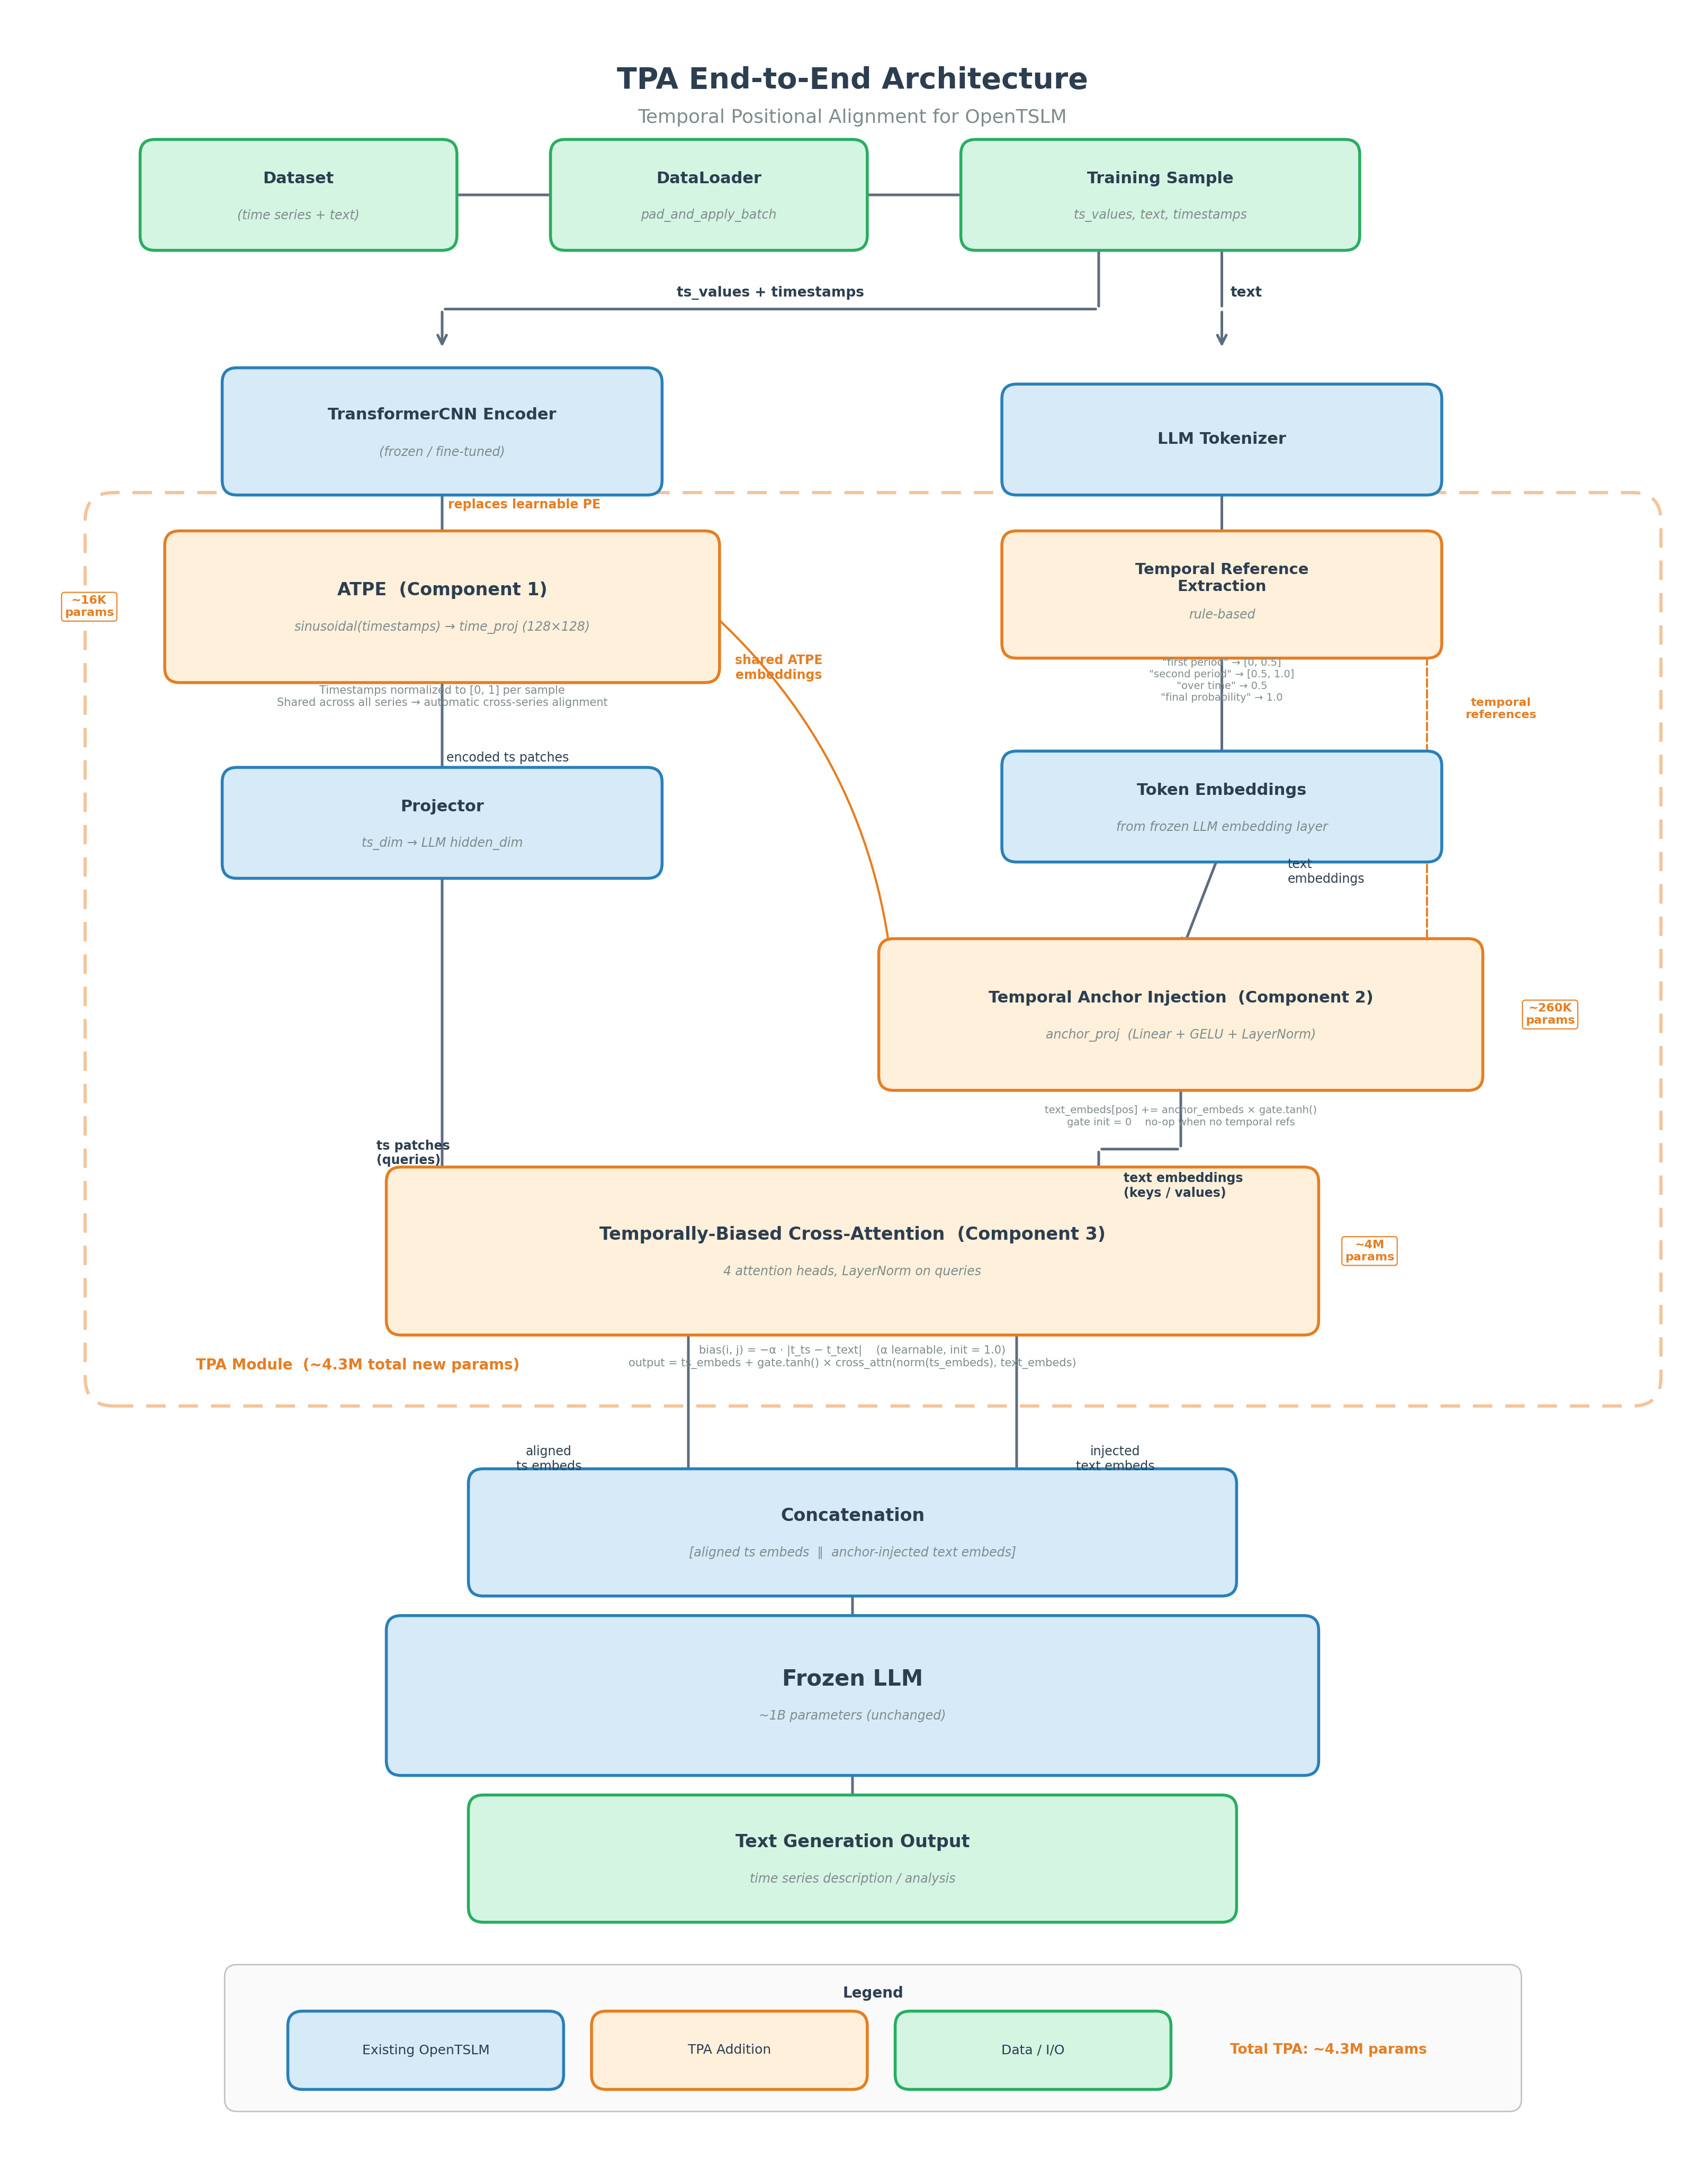

Recreate this plot in Python.
"""
TPA End-to-End Architecture Diagram (fig_001)
Full architecture diagram showing the complete TPA pipeline in the context of OpenTSLM data flow.
"""

import matplotlib
matplotlib.use('Agg')
import matplotlib.pyplot as plt
from matplotlib.patches import FancyBboxPatch, FancyArrowPatch
import numpy as np

# ── Colour palette ──────────────────────────────────────────────────
BLUE_FILL   = '#D6EAF8'   # existing OpenTSLM components
BLUE_EDGE   = '#2980B9'
ORANGE_FILL = '#FEF0DB'   # TPA additions
ORANGE_EDGE = '#E67E22'
GREEN_FILL  = '#D5F5E3'   # data / I/O
GREEN_EDGE  = '#27AE60'
DARK_TEXT    = '#2C3E50'
ARROW_COLOR = '#5D6D7E'
ANNOT_COLOR = '#7F8C8D'

# ── Figure setup ────────────────────────────────────────────────────
fig, ax = plt.subplots(figsize=(20, 26))
ax.set_xlim(0, 20)
ax.set_ylim(0, 26)
ax.axis('off')
fig.patch.set_facecolor('white')
ax.set_facecolor('white')

# ── Helper functions ────────────────────────────────────────────────
def rbox(x, y, w, h, label, fill, edge, fontsize=11, fontweight='bold',
         sublabel=None, sublabel_fs=8.5, zorder=3):
    """Rounded rectangle with centred label and optional sublabel."""
    box = FancyBboxPatch((x, y), w, h, boxstyle="round,pad=0.18",
                         facecolor=fill, edgecolor=edge,
                         linewidth=2.0, zorder=zorder)
    ax.add_patch(box)
    if sublabel:
        ax.text(x + w/2, y + h/2 + 0.2, label, ha='center', va='center',
                fontsize=fontsize, fontweight=fontweight, color=DARK_TEXT,
                zorder=zorder+1)
        ax.text(x + w/2, y + h/2 - 0.25, sublabel, ha='center', va='center',
                fontsize=sublabel_fs, color=ANNOT_COLOR, style='italic',
                zorder=zorder+1)
    else:
        ax.text(x + w/2, y + h/2, label, ha='center', va='center',
                fontsize=fontsize, fontweight=fontweight, color=DARK_TEXT,
                zorder=zorder+1)
    return (x, y, w, h)

def arr(x1, y1, x2, y2, color=ARROW_COLOR, lw=1.8, head=True,
        connstyle='arc3,rad=0', ls='-', zorder=2):
    """Arrow or plain line."""
    sty = '->' if head else '-'
    a = FancyArrowPatch((x1, y1), (x2, y2), arrowstyle=sty,
                        color=color, linewidth=lw,
                        connectionstyle=connstyle, zorder=zorder,
                        linestyle=ls, mutation_scale=15)
    ax.add_patch(a)

def note(x, y, text, fs=8, color=ANNOT_COLOR, ha='center', va='center',
         fw='normal', box=False):
    props = dict(fontsize=fs, color=color, ha=ha, va=va, fontweight=fw, zorder=10)
    if box:
        props['bbox'] = dict(boxstyle='round,pad=0.25', fc='white',
                             ec=color, lw=0.8, alpha=0.95)
    ax.text(x, y, text, **props)

# =====================================================================
#  LAYOUT COORDINATES — top to bottom
# =====================================================================
#  Columns: LEFT path (time series) centred at x≈5, RIGHT path (text) centred at x≈15
CL = 5.0   # left column centre
CR = 14.5  # right column centre

# ── Title ───────────────────────────────────────────────────────────
ax.text(10, 25.4, 'TPA End-to-End Architecture',
        ha='center', va='center', fontsize=20, fontweight='bold', color=DARK_TEXT)
ax.text(10, 24.95, 'Temporal Positional Alignment for OpenTSLM',
        ha='center', va='center', fontsize=13, color=ANNOT_COLOR)

# =====================================================================
#  ROW 0 — Input data  y=23.5
# =====================================================================
Y0 = 23.5
rbox(1.5, Y0, 3.5, 1.0, 'Dataset', GREEN_FILL, GREEN_EDGE,
     sublabel='(time series + text)')
arr(5.0, Y0+0.5, 6.5, Y0+0.5)
rbox(6.5, Y0, 3.5, 1.0, 'DataLoader', GREEN_FILL, GREEN_EDGE,
     sublabel='pad_and_apply_batch')
arr(10.0, Y0+0.5, 11.5, Y0+0.5)
rbox(11.5, Y0, 4.5, 1.0, 'Training Sample', GREEN_FILL, GREEN_EDGE,
     sublabel='ts_values, text, timestamps')

# =====================================================================
#  Split from Training Sample → two paths
# =====================================================================
Y_split = 22.6
# Vertical stub down from Training Sample
arr(13.0, Y0, 13.0, Y_split, head=False)
arr(14.5, Y0, 14.5, Y_split, head=False)

# Left branch (ts_values + timestamps)
arr(13.0, Y_split, CL, Y_split, head=False)
arr(CL, Y_split, CL, Y_split - 0.5)
note(9.0, Y_split + 0.2, 'ts_values + timestamps', fs=9.5, color=DARK_TEXT, fw='bold')

# Right branch (text)
arr(14.5, Y_split, CR, Y_split, head=False)
arr(CR, Y_split, CR, Y_split - 0.5)
note(14.8, Y_split + 0.2, 'text', fs=9.5, color=DARK_TEXT, fw='bold')

# =====================================================================
#  LEFT COLUMN — Time series processing
# =====================================================================

# --- TransformerCNN Encoder ---
Y_enc = 20.5
rbox(2.5, Y_enc, 5.0, 1.2, 'TransformerCNN Encoder', BLUE_FILL, BLUE_EDGE,
     fontsize=11, sublabel='(frozen / fine-tuned)')

# --- ATPE (Component 1) inside encoder ---
Y_atpe = 18.2
rbox(1.8, Y_atpe, 6.4, 1.5, 'ATPE  (Component 1)', ORANGE_FILL, ORANGE_EDGE,
     fontsize=12, sublabel='sinusoidal(timestamps) → time_proj (128×128)')

arr(CL, Y_enc, CL, Y_atpe + 1.5)
note(CL + 1.0, Y_enc - 0.3, 'replaces learnable PE', fs=8.5,
     color=ORANGE_EDGE, fw='bold')

# ATPE annotations
note(CL, Y_atpe - 0.35,
     'Timestamps normalized to [0, 1] per sample\n'
     'Shared across all series → automatic cross-series alignment',
     fs=7.5)
note(0.7, Y_atpe + 0.75, '~16K\nparams', fs=8, color=ORANGE_EDGE, fw='bold', box=True)

# --- Projector ---
Y_proj = 15.8
rbox(2.5, Y_proj, 5.0, 1.0, 'Projector', BLUE_FILL, BLUE_EDGE,
     sublabel='ts_dim → LLM hidden_dim')
arr(CL, Y_atpe, CL, Y_proj + 1.0)
note(CL + 0.8, Y_proj + 1.3, 'encoded ts patches', fs=8.5, color=DARK_TEXT)

# =====================================================================
#  RIGHT COLUMN — Text processing
# =====================================================================

# --- LLM Tokenizer ---
Y_tok = 20.5
rbox(12.0, Y_tok, 5.0, 1.0, 'LLM Tokenizer', BLUE_FILL, BLUE_EDGE, fontsize=11)

# --- Temporal Reference Extraction ---
Y_tref = 18.5
rbox(12.0, Y_tref, 5.0, 1.2, 'Temporal Reference\nExtraction', ORANGE_FILL, ORANGE_EDGE,
     fontsize=10.5, sublabel='rule-based')

# Arrow from tokenizer down, splits into two: Token Embeddings and Temporal Ref
arr(CR, Y_tok, CR, Y_tref + 1.2)

note(CR, Y_tref - 0.45,
     '"first period" → [0, 0.5]\n'
     '"second period" → [0.5, 1.0]\n'
     '"over time" → 0.5\n'
     '"final probability" → 1.0',
     fs=7)

# --- Token Embeddings ---
Y_temb = 16.0
rbox(12.0, Y_temb, 5.0, 1.0, 'Token Embeddings', BLUE_FILL, BLUE_EDGE,
     sublabel='from frozen LLM embedding layer')
arr(CR, Y_tref, CR, Y_temb + 1.0)

# =====================================================================
#  Temporal Anchor Injection (Component 2) — y≈13.5
# =====================================================================
Y_anch = 13.2
rbox(10.5, Y_anch, 7.0, 1.5, 'Temporal Anchor Injection  (Component 2)',
     ORANGE_FILL, ORANGE_EDGE, fontsize=11,
     sublabel='anchor_proj  (Linear + GELU + LayerNorm)')

# Text embeddings → anchor injection
arr(CR, Y_temb, 14.0, Y_anch + 1.5)
note(CR + 0.8, Y_temb - 0.3, 'text\nembeddings', fs=8.5, color=DARK_TEXT, ha='left')

# Temporal refs → anchor injection (dashed, right side)
arr(17.0, Y_tref, 17.0, Y_anch + 1.5,
    color=ORANGE_EDGE, lw=1.4, ls='--')
note(17.9, Y_tref - 0.8, 'temporal\nreferences', fs=8, color=ORANGE_EDGE, fw='bold')

# Shared ATPE → anchor injection (curved arrow from left)
arr(8.2, Y_atpe + 0.75, 10.5, Y_anch + 1.1,
    color=ORANGE_EDGE, lw=1.5, connstyle='arc3,rad=-0.2')
note(9.1, Y_atpe - 0.0, 'shared ATPE\nembeddings', fs=8.5,
     color=ORANGE_EDGE, fw='bold')

# Annotations — shifted down to avoid overlap with keys/values label
note(14.0, Y_anch - 0.5,
     'text_embeds[pos] += anchor_embeds × gate.tanh()\n'
     'gate init = 0    no-op when no temporal refs',
     fs=7)
note(18.5, Y_anch + 0.75, '~260K\nparams', fs=8, color=ORANGE_EDGE, fw='bold', box=True)

# =====================================================================
#  Temporally-Biased Cross-Attention (Component 3) — y≈10.5
# =====================================================================
Y_xattn = 10.2
rbox(4.5, Y_xattn, 11.0, 1.7,
     'Temporally-Biased Cross-Attention  (Component 3)',
     ORANGE_FILL, ORANGE_EDGE, fontsize=12,
     sublabel='4 attention heads, LayerNorm on queries')

# ts patches (queries) → cross-attention
arr(CL, Y_proj, CL, 12.0, head=False)
arr(CL, 12.0, 7.0, 12.0, head=False)
arr(7.0, 12.0, 7.0, Y_xattn + 1.7)
note(4.2, 12.25, 'ts patches\n(queries)', fs=8.5, color=DARK_TEXT, fw='bold', ha='left')

# text embeddings (keys/values) → cross-attention
arr(14.0, Y_anch, 14.0, 12.3, head=False)
arr(14.0, 12.3, 13.0, 12.3, head=False)
arr(13.0, 12.3, 13.0, Y_xattn + 1.7)
note(13.3, 11.85, 'text embeddings\n(keys / values)', fs=8.5, color=DARK_TEXT, fw='bold', ha='left')

# Annotations
note(10.0, Y_xattn - 0.45,
     'bias(i, j) = −α · |t_ts − t_text|    (α learnable, init = 1.0)\n'
     'output = ts_embeds + gate.tanh() × cross_attn(norm(ts_embeds), text_embeds)',
     fs=7.5)
note(16.3, Y_xattn + 0.85, '~4M\nparams', fs=8, color=ORANGE_EDGE, fw='bold', box=True)

# =====================================================================
#  TPA dashed enclosure
# =====================================================================
# TPA dashed box: from just below cross-attention to just above encoder
tpa_top = Y_atpe + 1.5 + 0.3   # above ATPE
tpa_bot = Y_xattn - 0.7        # below cross-attention annotations
tpa_box = FancyBboxPatch((1.0, tpa_bot), 18.5,
                          tpa_top - tpa_bot,
                          boxstyle="round,pad=0.35",
                          facecolor='none', edgecolor=ORANGE_EDGE,
                          linewidth=2.2, linestyle=(0, (6, 4)),
                          alpha=0.45, zorder=1)
ax.add_patch(tpa_box)
note(2.0, tpa_bot + 0.15, 'TPA Module  (~4.3M total new params)',
     fs=10, color=ORANGE_EDGE, fw='bold', ha='left')

# =====================================================================
#  ROW — Concatenation  y≈7.8
# =====================================================================
Y_cat = 7.0
rbox(5.5, Y_cat, 9.0, 1.2, 'Concatenation', BLUE_FILL, BLUE_EDGE,
     fontsize=12,
     sublabel='[aligned ts embeds  ∥  anchor-injected text embeds]')

# Two outputs from cross-attention → concat
arr(8.0, Y_xattn, 8.0, Y_cat + 1.2)
note(6.3, 8.5, 'aligned\nts embeds', fs=8.5, color=DARK_TEXT)

arr(12.0, Y_xattn, 12.0, Y_cat + 1.2)
note(13.2, 8.5, 'injected\ntext embeds', fs=8.5, color=DARK_TEXT)

# =====================================================================
#  ROW — Frozen LLM  y≈5.5
# =====================================================================
Y_llm = 4.8
rbox(4.5, Y_llm, 11.0, 1.6, 'Frozen LLM', BLUE_FILL, BLUE_EDGE,
     fontsize=15, sublabel='~1B parameters (unchanged)')
arr(10.0, Y_cat, 10.0, Y_llm + 1.6)

# =====================================================================
#  ROW — Output  y≈3.5
# =====================================================================
Y_out = 3.0
rbox(5.5, Y_out, 9.0, 1.2, 'Text Generation Output', GREEN_FILL, GREEN_EDGE,
     fontsize=12, sublabel='time series description / analysis')
arr(10.0, Y_llm, 10.0, Y_out + 1.2)

# =====================================================================
#  LEGEND  y≈1.5
# =====================================================================
Y_leg = 0.8
leg_bg = FancyBboxPatch((2.5, Y_leg - 0.15), 15.5, 1.5,
                         boxstyle="round,pad=0.15",
                         facecolor='#FAFAFA', edgecolor='#BDC3C7',
                         linewidth=1.0, zorder=2)
ax.add_patch(leg_bg)
note(10.25, Y_leg + 1.15, 'Legend', fs=10, color=DARK_TEXT, fw='bold')

rbox(3.3, Y_leg + 0.15, 3.0, 0.6, 'Existing OpenTSLM',
     BLUE_FILL, BLUE_EDGE, fontsize=9, fontweight='normal')
rbox(7.0, Y_leg + 0.15, 3.0, 0.6, 'TPA Addition',
     ORANGE_FILL, ORANGE_EDGE, fontsize=9, fontweight='normal')
rbox(10.7, Y_leg + 0.15, 3.0, 0.6, 'Data / I/O',
     GREEN_FILL, GREEN_EDGE, fontsize=9, fontweight='normal')
note(15.8, Y_leg + 0.45, 'Total TPA: ~4.3M params',
     fs=9.5, color=ORANGE_EDGE, fw='bold')

# ── Save ────────────────────────────────────────────────────────────
fig.savefig('/home/wangni/notion-figures/alignment/fig_001.png',
            dpi=200, bbox_inches='tight', facecolor='white', edgecolor='none',
            pad_inches=0.3)
plt.close(fig)
print("Saved: /home/wangni/notion-figures/alignment/fig_001.png")
